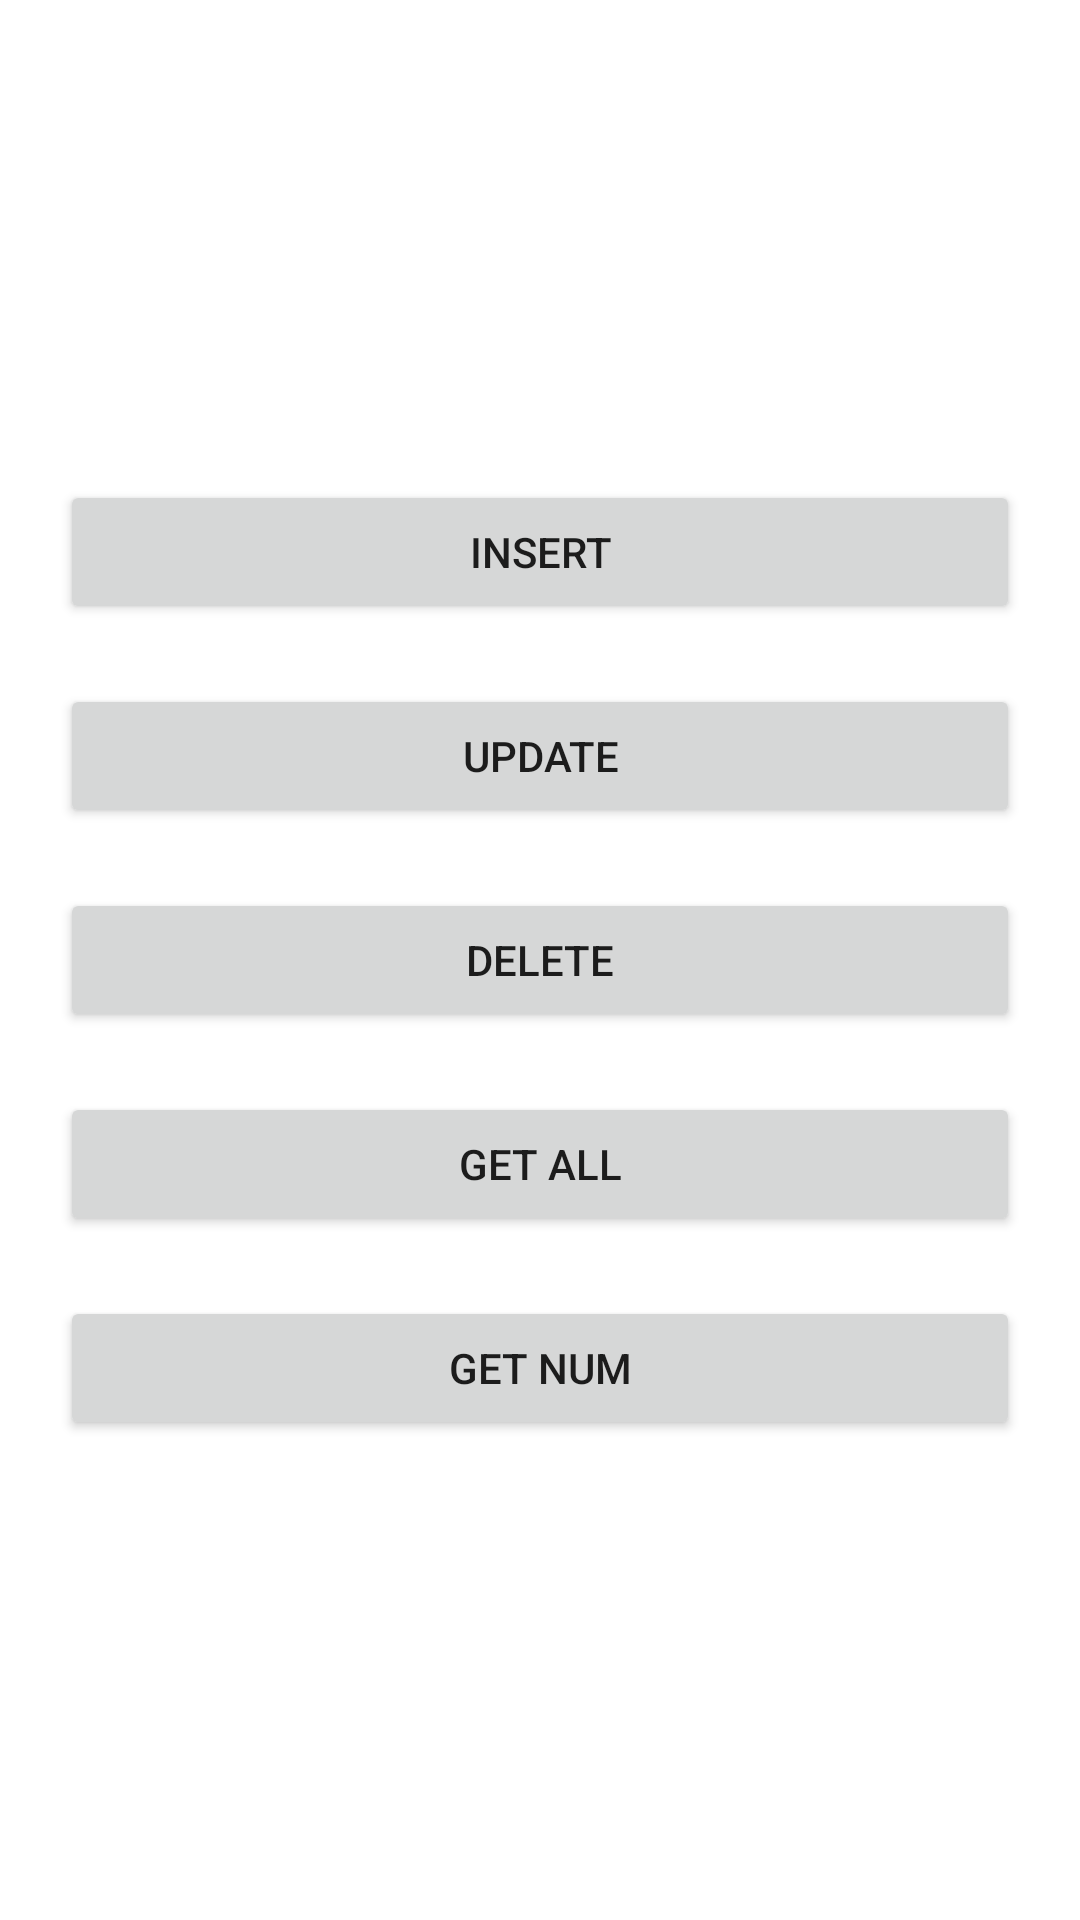

The Android layout XML behind this screen, and the referenced resources:
<!-- AndroidManifest.xml: application theme Theme.DataPresistanse -->
<!-- res/layout/activity_database_test.xml -->
<?xml version="1.0" encoding="utf-8"?>
<LinearLayout xmlns:android="http://schemas.android.com/apk/res/android"
    xmlns:app="http://schemas.android.com/apk/res-auto"
    xmlns:tools="http://schemas.android.com/tools"
    android:layout_width="match_parent"
    android:layout_height="match_parent"
    android:orientation="vertical"
    android:gravity="center"
    tools:context=".DatabaseTest">


    <Button
        android:id="@+id/btn_insert"
        android:layout_marginHorizontal="20sp"
        android:layout_width="match_parent"
        android:layout_height="wrap_content"
        android:text="Insert" />

    <Button
        android:layout_marginVertical="20dp"
        android:id="@+id/btn_update"
        android:layout_marginHorizontal="20sp"
        android:layout_width="match_parent"
        android:layout_height="wrap_content"
        android:text="Update" />

    <Button
        android:id="@+id/btn_delete"
        android:layout_marginHorizontal="20sp"
        android:layout_width="match_parent"
        android:layout_height="wrap_content"
        android:text="Delete" />


    <Button
        android:id="@+id/btn_getAll"
        android:layout_marginVertical="20dp"
        android:layout_marginHorizontal="20sp"
        android:layout_width="match_parent"
        android:layout_height="wrap_content"
        android:text="Get All" />

    <Button
        android:id="@+id/btn_getNum"
        android:layout_marginHorizontal="20sp"
        android:layout_width="match_parent"
        android:layout_height="wrap_content"
        android:text="Get Num" />

</LinearLayout>
<!-- resources referenced by this layout -->
<resources>
  <style name="Theme.DataPresistanse" parent="Theme.MaterialComponents.DayNight.DarkActionBar">
          
          <item name="colorPrimary">@color/purple_500</item>
          <item name="colorPrimaryVariant">@color/purple_700</item>
          <item name="colorOnPrimary">@color/white</item>
          
          <item name="colorSecondary">@color/teal_200</item>
          <item name="colorSecondaryVariant">@color/teal_700</item>
          <item name="colorOnSecondary">@color/black</item>
          
          <item name="android:statusBarColor">?attr/colorPrimaryVariant</item>
          
      </style>
  <!-- not gathered from this repository: default colours our renderer supplied (Android Studio template values) -->
  <color name="purple_500">#FF6200EE</color>
  <color name="purple_700">#FF3700B3</color>
  <color name="teal_200">#FF03DAC5</color>
  <color name="teal_700">#FF018786</color>
  <color name="black">#FF000000</color>
  <color name="white">#FFFFFFFF</color>
</resources>
